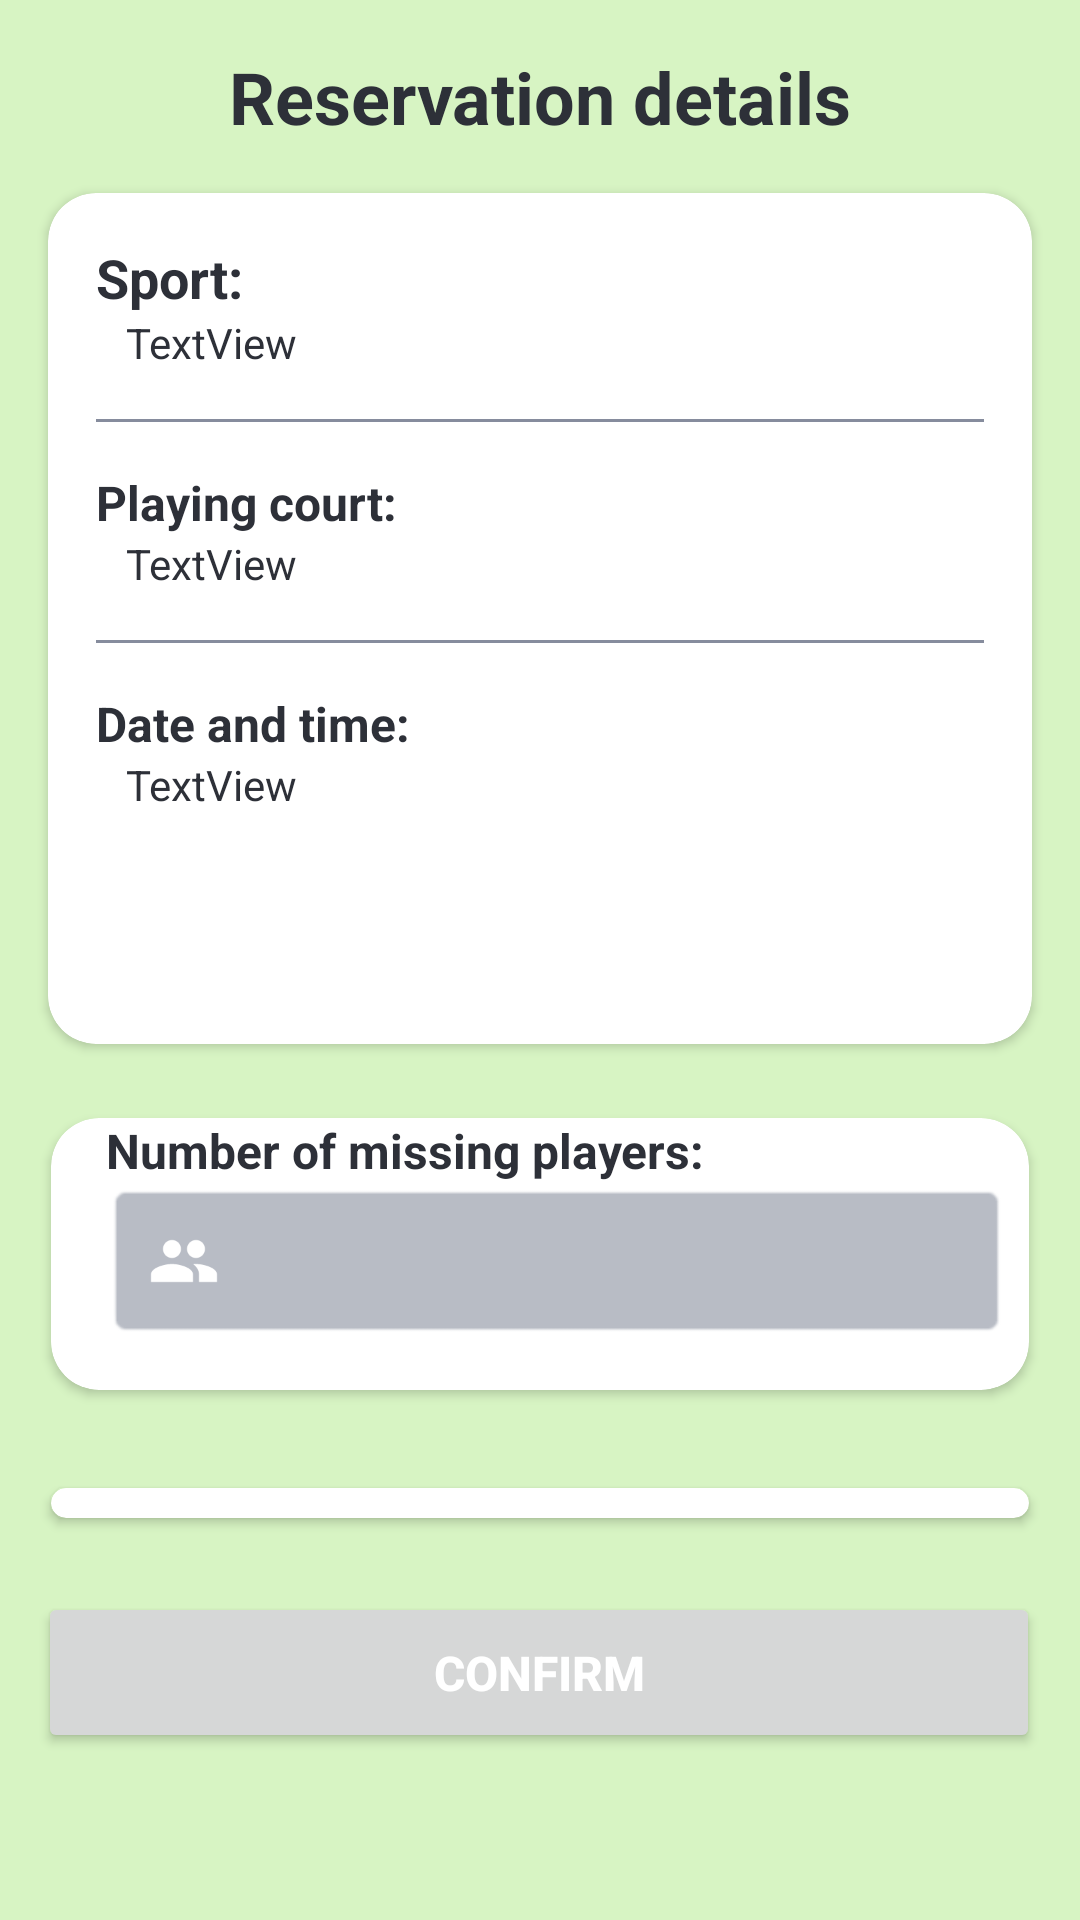

Write the Android layout XML for this screen, with the resource values it uses.
<!-- AndroidManifest.xml: application theme Theme.ShowProfileActivity -->
<!-- res/layout/confirm_reservation.xml -->
<androidx.constraintlayout.widget.ConstraintLayout
    xmlns:android="http://schemas.android.com/apk/res/android"
    xmlns:app="http://schemas.android.com/apk/res-auto"
    xmlns:tools="http://schemas.android.com/tools"
    android:layout_width="match_parent"
    android:layout_height="match_parent"
    android:background="@color/green_100">



    <TextView
        android:id="@+id/bookingDetailsText"
        android:layout_width="wrap_content"
        android:layout_height="wrap_content"
        android:text="@string/edit_title"
        android:textSize="24sp"
        android:textStyle="bold"
        app:layout_constraintTop_toTopOf="parent"
        app:layout_constraintBottom_toTopOf="@id/cardview"
        app:layout_constraintStart_toStartOf="parent"
        app:layout_constraintEnd_toEndOf="parent"
        android:paddingTop="16dp"
        android:paddingBottom="16dp" />

    <androidx.cardview.widget.CardView
        android:id="@+id/cardview"
        android:layout_width="match_parent"
        android:layout_height="wrap_content"
        app:layout_constraintTop_toBottomOf="@id/bookingDetailsText"
        app:cardCornerRadius="16dp"
        app:cardBackgroundColor="@color/white"
        app:layout_constraintStart_toStartOf="parent"
        app:layout_constraintEnd_toEndOf="parent"
        android:layout_marginStart="16dp"
        android:layout_marginEnd="16dp">

        <LinearLayout
            android:layout_width="match_parent"
            android:layout_height="wrap_content"
            android:orientation="vertical"
            android:padding="16dp">

            <TextView
                android:id="@+id/sportChosenTextView"
                android:layout_width="66dp"
                android:layout_height="match_parent"
                android:text="@string/sport_chosen"
                android:textSize="18sp"
                android:textStyle="bold" />

            <TextView
                android:id="@+id/textView"
                android:layout_width="308dp"
                android:layout_height="match_parent"
                android:layout_marginLeft="10dp"
                android:layout_weight="1"
                android:text="TextView" />

            <View
                android:layout_width="match_parent"
                android:layout_height="1dp"
                android:layout_marginTop="16dp"
                android:layout_marginBottom="16dp"
                android:background="@color/grey_400" />

            <TextView
                android:id="@+id/sportFacilityTextView"
                android:layout_width="wrap_content"
                android:layout_height="match_parent"
                android:text="@string/sport_field"
                android:textSize="16sp"
                android:textStyle="bold" />

            <TextView
                android:id="@+id/textView3"
                android:layout_width="match_parent"
                android:layout_height="match_parent"
                android:layout_marginLeft="10dp"
                android:layout_weight="1"
                android:text="TextView" />

            <View
                android:layout_width="match_parent"
                android:layout_height="1dp"
                android:layout_marginTop="16dp"
                android:layout_marginBottom="16dp"
                android:background="@color/grey_400" />

            <TextView
                android:id="@+id/dateAndTimeTextView"
                android:layout_width="wrap_content"
                android:layout_height="match_parent"
                android:text="@string/timeslot"
                android:textSize="16sp"
                android:textStyle="bold" />

            <TextView
                android:id="@+id/textView20"
                android:layout_width="wrap_content"
                android:layout_height="80dp"

                android:layout_marginLeft="10dp"
                android:layout_weight="1"
                android:text="TextView" />

        </LinearLayout>
    </androidx.cardview.widget.CardView>

    <androidx.cardview.widget.CardView
        android:id="@+id/cardview3"
        android:layout_width="match_parent"
        android:layout_height="wrap_content"
        app:cardBackgroundColor="@color/white"
        android:layout_marginStart="10dp"
        android:layout_marginEnd="10dp"
        app:cardCornerRadius="16dp"
        app:cardUseCompatPadding="true"
        app:layout_constraintBottom_toTopOf="@id/cardview2"
        app:layout_constraintTop_toBottomOf="@+id/cardview"
        app:layout_constraintStart_toStartOf="parent"
        app:layout_constraintEnd_toEndOf="parent"
        android:orientation="vertical">

        <ScrollView
            android:layout_width="match_parent"
            android:layout_height="wrap_content"
            app:layout_constraintTop_toBottomOf="@+id/cardview2"
            app:layout_constraintStart_toStartOf="parent"
            app:layout_constraintEnd_toEndOf="parent"
            android:layout_marginStart="-5dp"
            android:layout_marginBottom="10dp">

            <LinearLayout
                android:id="@+id/missingPlayers"
                android:layout_width="match_parent"
                android:layout_height="wrap_content"
                android:layout_gravity="center_vertical"
                android:layout_marginLeft="16dp"
                android:orientation="vertical">

                <TextView
                    android:id="@+id/missingPlayersTitle"
                    android:layout_width="wrap_content"
                    android:layout_height="wrap_content"
                    android:layout_marginStart="7dp"
                    android:text="@string/missingPlayersTitle"
                    android:textSize="16sp"
                    android:textStyle="bold" />

                <EditText
                    android:id="@+id/missingPlayersText"
                    android:layout_width="match_parent"
                    android:layout_height="wrap_content"
                    android:layout_marginLeft="7dp"
                    android:layout_marginRight="7dp"
                    android:layout_marginBottom="7dp"
                    android:autofillHints="Insert missing players"
                    android:background="@android:drawable/editbox_background"
                    android:backgroundTint="@color/grey_200"
                    android:drawablePadding="16dp"
                    android:inputType="phone"
                    android:padding="14dp"
                    android:textColor="@color/white"
                    android:textSize="16sp"
                    app:drawableLeftCompat="@drawable/baseline_people_24" />

            </LinearLayout>

        </ScrollView>

    </androidx.cardview.widget.CardView>

    <androidx.cardview.widget.CardView
        android:id="@+id/cardview2"
        android:layout_width="match_parent"
        android:layout_height="wrap_content"
        app:cardBackgroundColor="@color/white"
        android:layout_marginStart="10dp"
        android:layout_marginEnd="10dp"
        app:cardCornerRadius="16dp"
        app:cardUseCompatPadding="true"
        app:layout_constraintBottom_toTopOf="@id/confirm_button"
        app:layout_constraintTop_toBottomOf="@+id/cardview3"
        app:layout_constraintStart_toStartOf="parent"
        app:layout_constraintEnd_toEndOf="parent">

        <ScrollView
            android:contentDescription="@string/list_option"
            android:layout_width="match_parent"
            android:layout_height="wrap_content"
            android:layout_marginStart="-5dp"
            android:layout_marginBottom="10dp">

            <LinearLayout
                android:id="@+id/optionsscrollview"
                android:layout_width="match_parent"
                android:layout_height="wrap_content"
                android:layout_gravity="center_vertical"
                android:layout_marginLeft="16dp"
                android:orientation="vertical">

            </LinearLayout>

        </ScrollView>

    </androidx.cardview.widget.CardView>


    <Button
        android:id="@+id/confirm_button"
        android:layout_width="334dp"
        android:layout_height="wrap_content"
        app:layout_constraintStart_toStartOf="parent"
        app:layout_constraintEnd_toEndOf="parent"
        app:layout_constraintBottom_toBottomOf="parent"
        app:layout_constraintTop_toBottomOf="@+id/cardview2"
        app:layout_constraintHorizontal_bias="0.5"
        android:layout_marginStart="38dp"
        android:layout_marginEnd="39dp"
        android:layout_marginBottom="39dp"
        android:padding="16dp"
        android:text="@string/confirm"
        android:textColor="@android:color/white"
        android:textSize="16sp"
        android:textStyle="bold" />

    </androidx.constraintlayout.widget.ConstraintLayout>
<!-- resources referenced by this layout -->
<resources>
  <color name="green_100">#D7F4C3</color>
  <color name="grey_200">#b8bcc5</color>
  <color name="grey_400">#868c9d</color>
  <color name="white">#FFFFFFFF</color>
  <!-- drawable baseline_people_24 (drawable) -->
  <vector xmlns:android="http://schemas.android.com/apk/res/android"
      android:height="24dp"
      android:width="24dp"
      android:viewportWidth="24"
      android:viewportHeight="24">
      <path android:fillColor="@android:color/white" android:pathData="M16,11c1.66,0 2.99,-1.34 2.99,-3S17.66,5 16,5c-1.66,0 -3,1.34 -3,3s1.34,3 3,3zM8,11c1.66,0 2.99,-1.34 2.99,-3S9.66,5 8,5C6.34,5 5,6.34 5,8s1.34,3 3,3zM8,13c-2.33,0 -7,1.17 -7,3.5L1,19h14v-2.5c0,-2.33 -4.67,-3.5 -7,-3.5zM16,13c-0.29,0 -0.62,0.02 -0.97,0.05 1.16,0.84 1.97,1.97 1.97,3.45L17,19h6v-2.5c0,-2.33 -4.67,-3.5 -7,-3.5z"/>
  </vector>
  <string name="confirm">Confirm</string>
  <string name="edit_title">Reservation details</string>
  <string name="list_option">List option</string>
  <string name="missingPlayersTitle">Number of missing players:</string>
  <string name="sport_chosen">Sport:</string>
  <string name="sport_field">Playing court:</string>
  <string name="timeslot">Date and time:</string>
  <style name="Theme.ShowProfileActivity" parent="Theme.MaterialComponents.Light.DarkActionBar">
          
          <item name="colorPrimary">@color/green_400</item>
          <item name="colorPrimaryVariant">@color/green_600</item>
          <item name="colorOnPrimary">@color/black</item>
          
          <item name="colorSecondary">@color/grey_400</item>
          <item name="colorSecondaryVariant">@color/grey_800</item>
          <item name="colorOnSecondary">@color/black</item>
          
          <item name="android:statusBarColor">?attr/colorPrimaryVariant</item>
          <item name="android:textColor">@color/grey_900</item>
  
  
      </style>
  <color name="green_400">#83DE4A</color>
  <color name="green_600">#58C60F</color>
  <color name="black">#FF000000</color>
  <color name="grey_800">#41444f</color>
  <color name="grey_900">#2d3038</color>
</resources>
